7-way image classification set "dataset" from GitHub (Sahil2564/AquaFish); label vocabulary: arowana, crowntail betta, flowerhorn, guppy, halfmoon betta, oscar, ryukin goldfish.

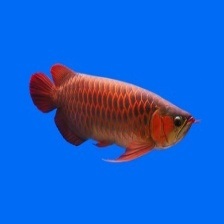
Label: arowana

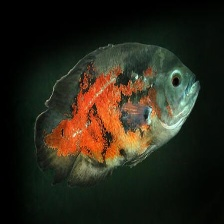
Label: oscar

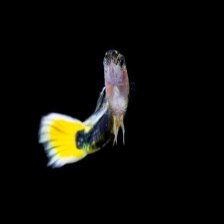
Label: guppy

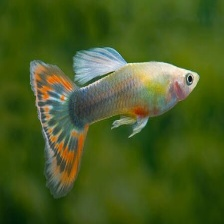
Label: guppy

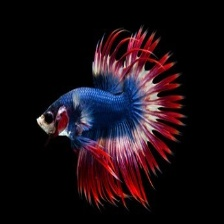
Label: crowntail betta

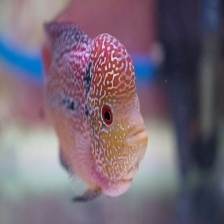
Label: flowerhorn
